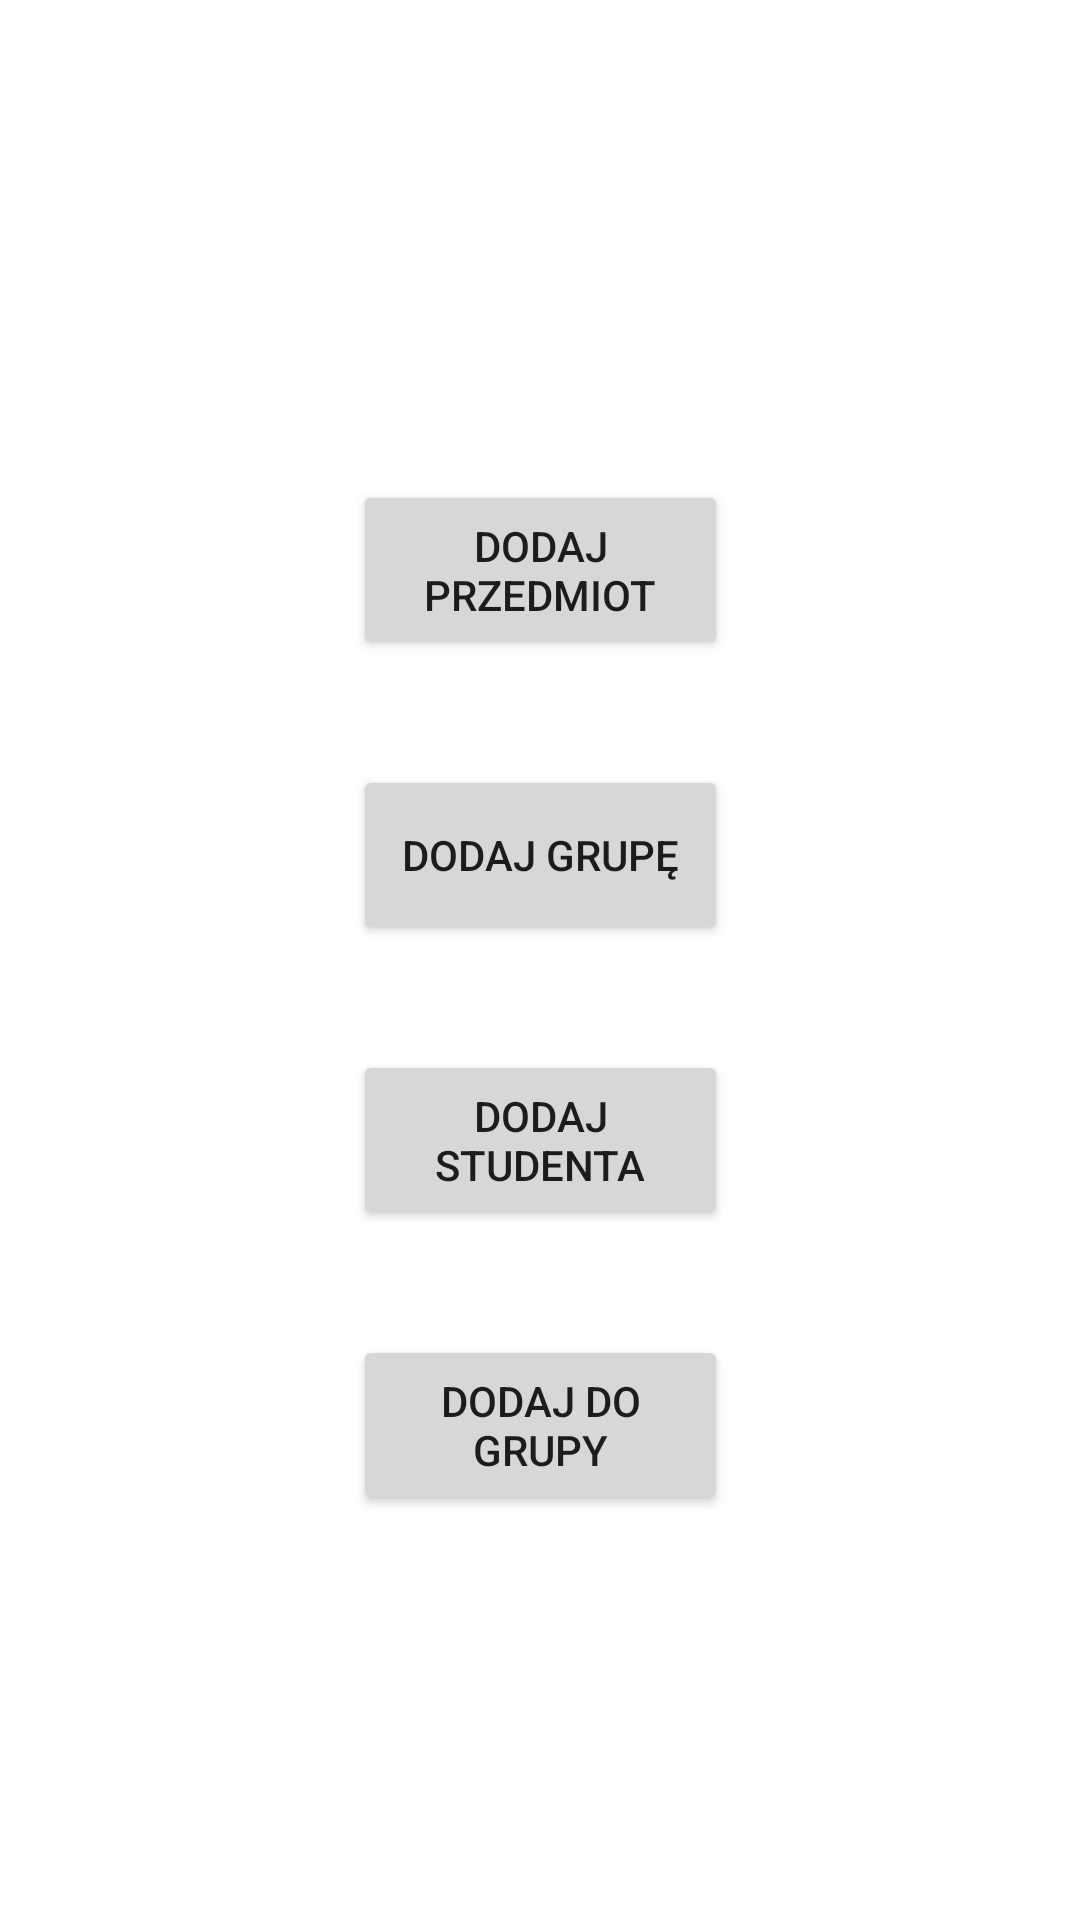

Write the Android layout XML for this screen, with the resource values it uses.
<!-- AndroidManifest.xml: application theme Theme.AsystentNauczyciela -->
<!-- res/layout/fragment_manage.xml -->
<?xml version="1.0" encoding="utf-8"?>
<androidx.constraintlayout.widget.ConstraintLayout xmlns:android="http://schemas.android.com/apk/res/android"
    xmlns:tools="http://schemas.android.com/tools"
    xmlns:app="http://schemas.android.com/apk/res-auto"
    android:layout_width="match_parent"
    android:layout_height="match_parent"
    tools:context=".manage.ManageFragment">

    <Button
        android:id="@+id/addSubjectButton"
        android:layout_width="125dp"
        android:layout_height="60dp"
        android:layout_marginTop="160dp"
        android:text="@string/addSubject"
        app:layout_constraintEnd_toEndOf="parent"
        app:layout_constraintStart_toStartOf="parent"
        app:layout_constraintTop_toTopOf="parent" />

    <Button
        android:id="@+id/addGroupButton"
        android:layout_width="125dp"
        android:layout_height="60dp"
        android:layout_marginTop="35dp"
        android:text="@string/addGroup"
        app:layout_constraintEnd_toEndOf="parent"
        app:layout_constraintStart_toStartOf="parent"
        app:layout_constraintTop_toBottomOf="@+id/addSubjectButton" />

    <Button
        android:id="@+id/addStudentButton"
        android:layout_width="125dp"
        android:layout_height="60dp"
        android:layout_marginTop="35dp"
        android:text="@string/addStudent"
        app:layout_constraintEnd_toEndOf="parent"
        app:layout_constraintStart_toStartOf="parent"
        app:layout_constraintTop_toBottomOf="@+id/addGroupButton" />

    <Button
        android:id="@+id/addStudentClassButton"
        android:layout_width="125dp"
        android:layout_height="60dp"
        android:layout_marginTop="35dp"
        android:text="@string/addStudentClass"
        app:layout_constraintEnd_toEndOf="parent"
        app:layout_constraintStart_toStartOf="parent"
        app:layout_constraintTop_toBottomOf="@+id/addStudentButton" />

</androidx.constraintlayout.widget.ConstraintLayout>
<!-- resources referenced by this layout -->
<resources>
  <string name="addGroup">DODAJ GRUPĘ</string>
  <string name="addStudent">DODAJ STUDENTA</string>
  <string name="addStudentClass">DODAJ DO GRUPY</string>
  <string name="addSubject">DODAJ PRZEDMIOT</string>
  <style name="Theme.AsystentNauczyciela" parent="Theme.MaterialComponents.DayNight.DarkActionBar">
          
          <item name="colorPrimary">@color/purple_500</item>
          <item name="colorPrimaryVariant">@color/purple_500</item>
          <item name="colorOnPrimary">@color/white</item>
          
          <item name="colorSecondary">@color/teal_200</item>
          <item name="colorSecondaryVariant">@color/teal_700</item>
          <item name="colorOnSecondary">@color/black</item>
          
          <item name="android:statusBarColor" tools:targetApi="l">?attr/colorPrimaryVariant</item>
          
      </style>
  <color name="purple_500">#FF6200EE</color>
  <color name="white">#FFFFFFFF</color>
  <color name="teal_200">#FF03DAC5</color>
  <color name="teal_700">#FF018786</color>
  <color name="black">#FF000000</color>
</resources>
